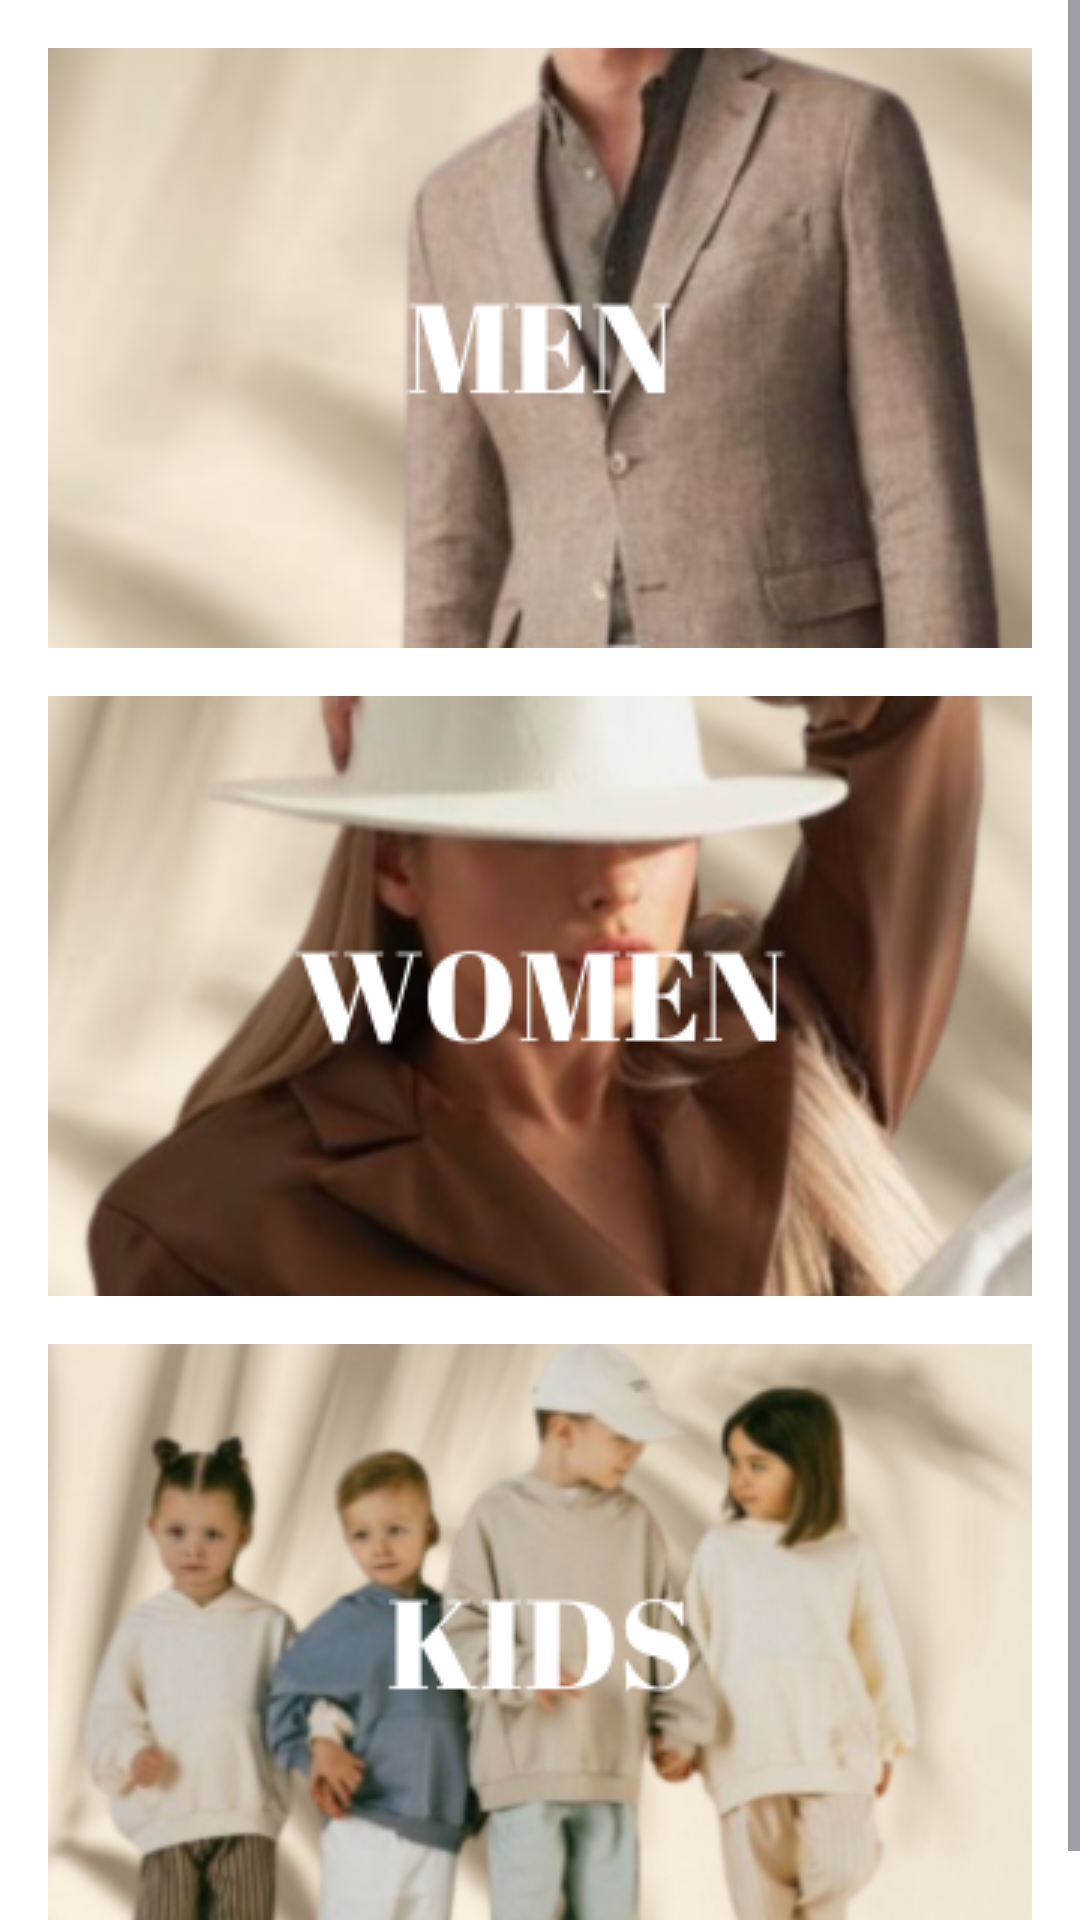

Here is an Android app screen rendered from its layout file. Give the layout XML and the strings, colors and styles it references.
<!-- AndroidManifest.xml: application theme Theme.ClothingStore -->
<!-- res/layout/fragment_search.xml -->
<?xml version="1.0" encoding="utf-8"?>
<ScrollView xmlns:android="http://schemas.android.com/apk/res/android"
    android:layout_width="match_parent"
    android:layout_height="match_parent">

    <LinearLayout
        android:orientation="vertical"
        android:layout_width="match_parent"
        android:layout_height="wrap_content"
        android:padding="16dp">

        <ImageButton
            android:id="@+id/btnMen"
            android:layout_width="wrap_content"
            android:layout_height="wrap_content"
            android:background="#00ffffff"
            android:src="@drawable/mn" />

        <ImageButton
            android:id="@+id/btnWomen"
            android:layout_width="wrap_content"
            android:layout_height="wrap_content"
            android:background="#00ffffff"
            android:src="@drawable/wmn"
            android:layout_marginTop="16dp" />

        <ImageButton
            android:id="@+id/btnKids"
            android:layout_width="wrap_content"
            android:layout_height="wrap_content"
            android:background="#00ffffff"
            android:src="@drawable/kds"
            android:layout_marginTop="16dp" />

    </LinearLayout>
</ScrollView>
<!-- resources referenced by this layout -->
<resources>
  <!-- drawable kds: png bitmap (drawable, 102162 bytes) -->
  <!-- drawable mn: png bitmap (drawable, 90127 bytes) -->
  <!-- drawable wmn: png bitmap (drawable, 101135 bytes) -->
  <style name="Theme.ClothingStore" parent="Base.Theme.ClothingStore" />
  <style name="Base.Theme.ClothingStore" parent="Theme.Material3.DayNight.NoActionBar">
          <item name="android:windowBackground">@color/white</item>
          <item name="colorPrimary">@color/orange</item> 
          <item name="colorAccent">@color/orange</item> 
          <item name="colorButtonNormal">@color/orange</item> 
          <item name="android:buttonStyle">@style/CustomButtonStyle</item>
      </style>
  <color name="white">#FFFFFFFF</color>
  <color name="orange">#b94c01</color>
  <style name="CustomButtonStyle" parent="Widget.Material3.Button">
          <item name="android:background">@drawable/ovalbutton</item> 
          <item name="android:textColor">@android:color/white</item>
          <item name="android:padding">10dp</item>
  
      </style>
  <!-- drawable ovalbutton (drawable) -->
  <?xml version="1.0" encoding="utf-8"?>
  <shape xmlns:android="http://schemas.android.com/apk/res/android"
      android:shape="rectangle">
      <corners android:radius="0dp"/> 
      <solid android:color="@color/orange"/>
      <stroke android:width="3dp" android:color="#000000"/> 
  </shape>
</resources>
